Dataset: Dataset (GitHub, muhammedtalo/Kidney_stone_detection). Classes: kidney stone, normal.

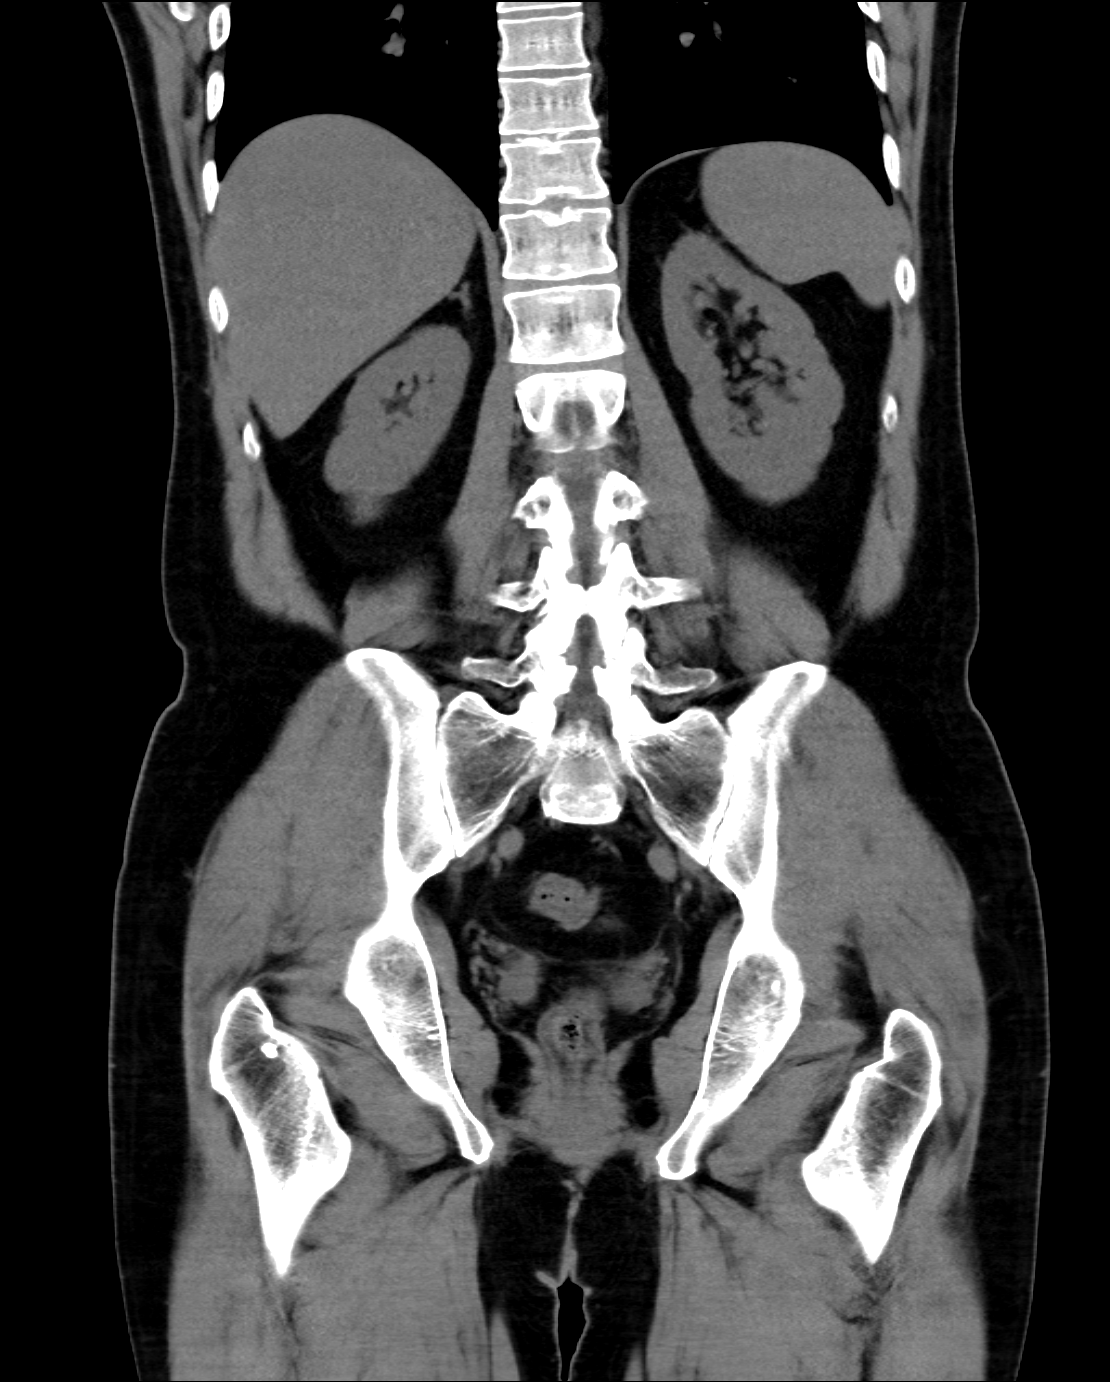
Label: normal

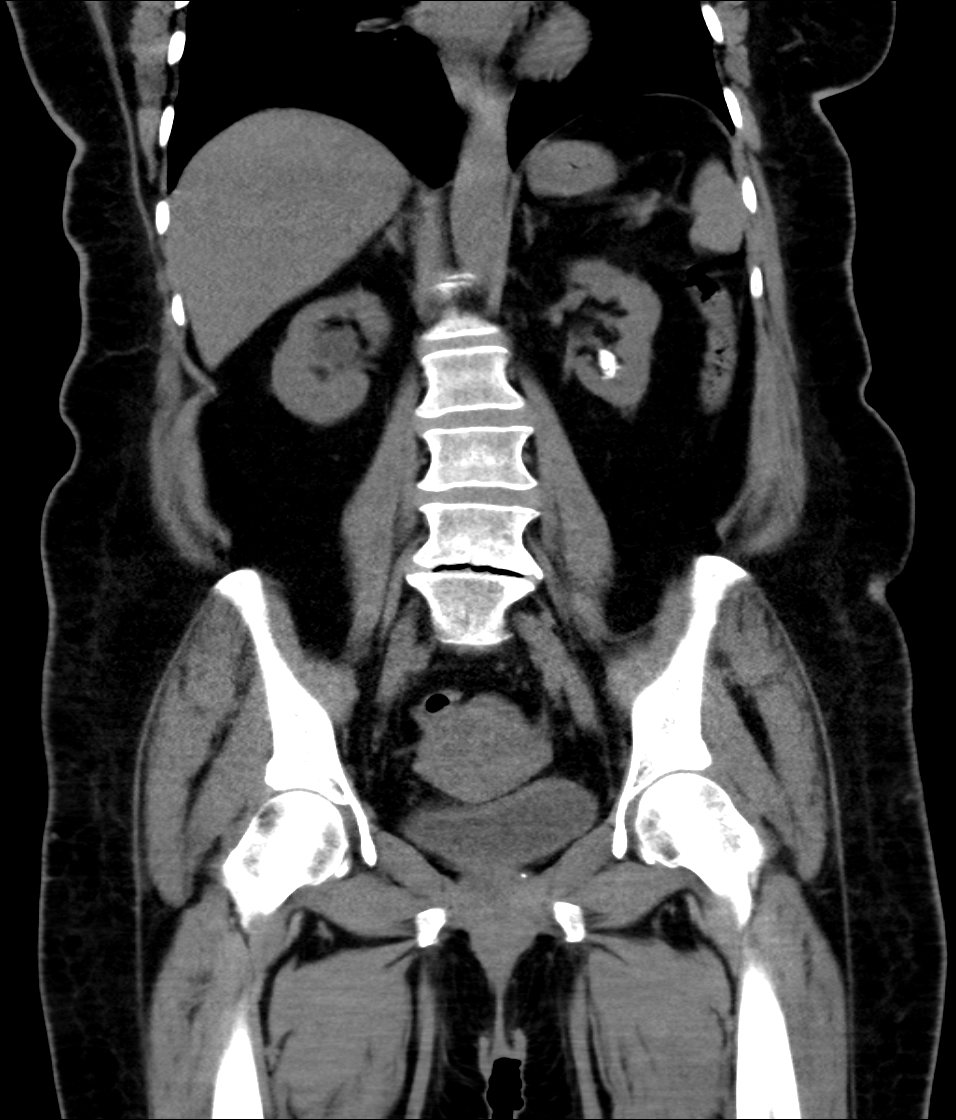
Label: kidney stone

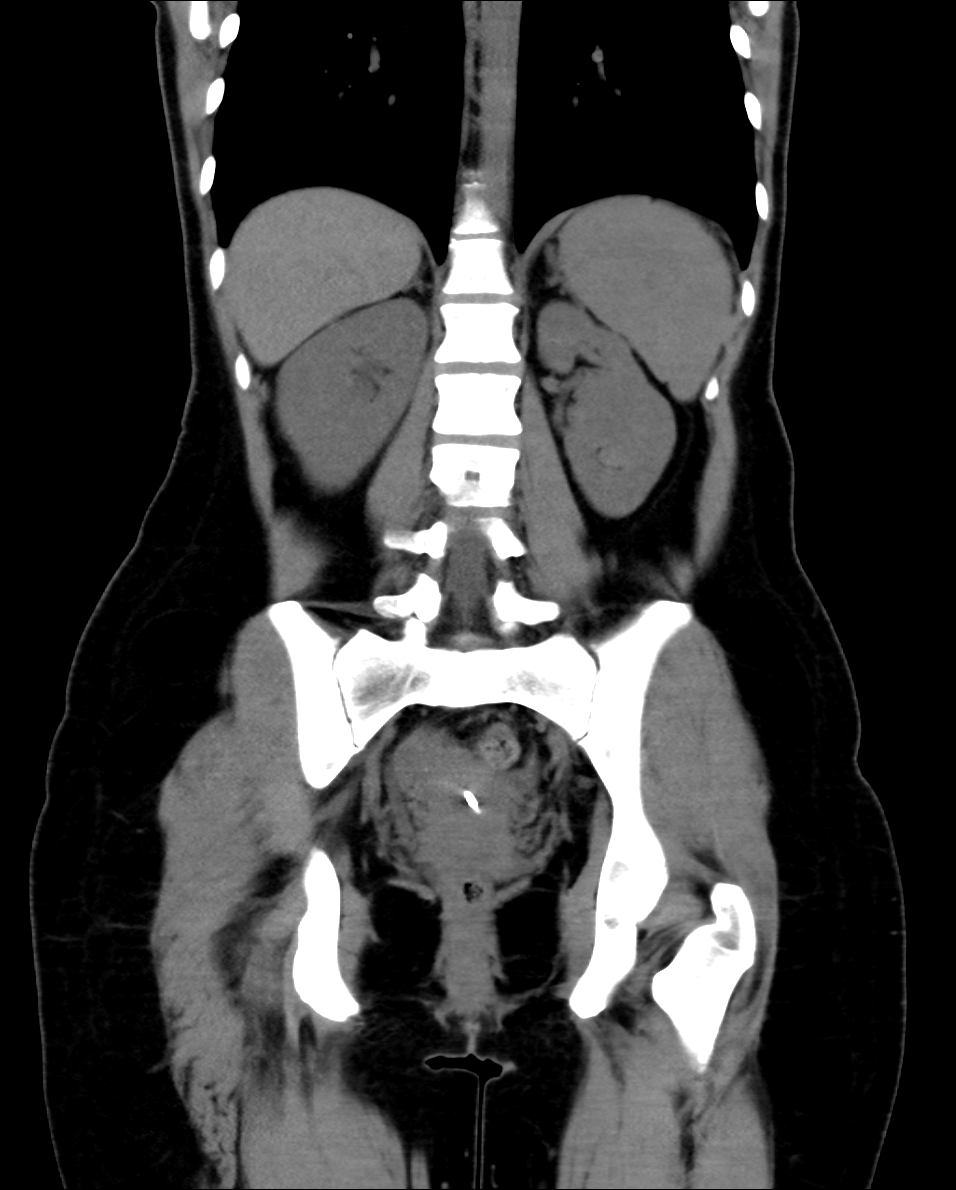
Label: normal

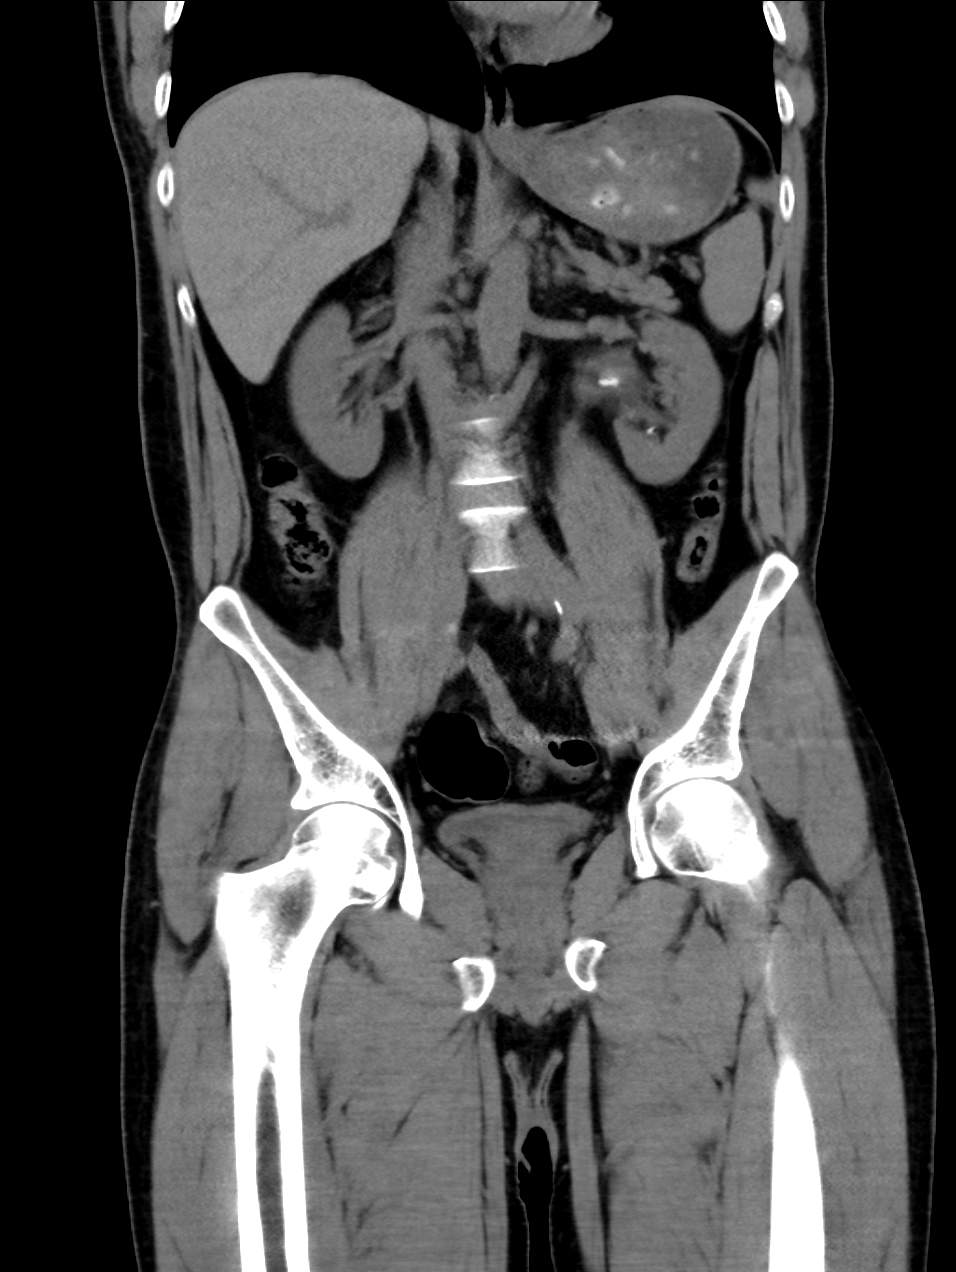
Label: kidney stone
